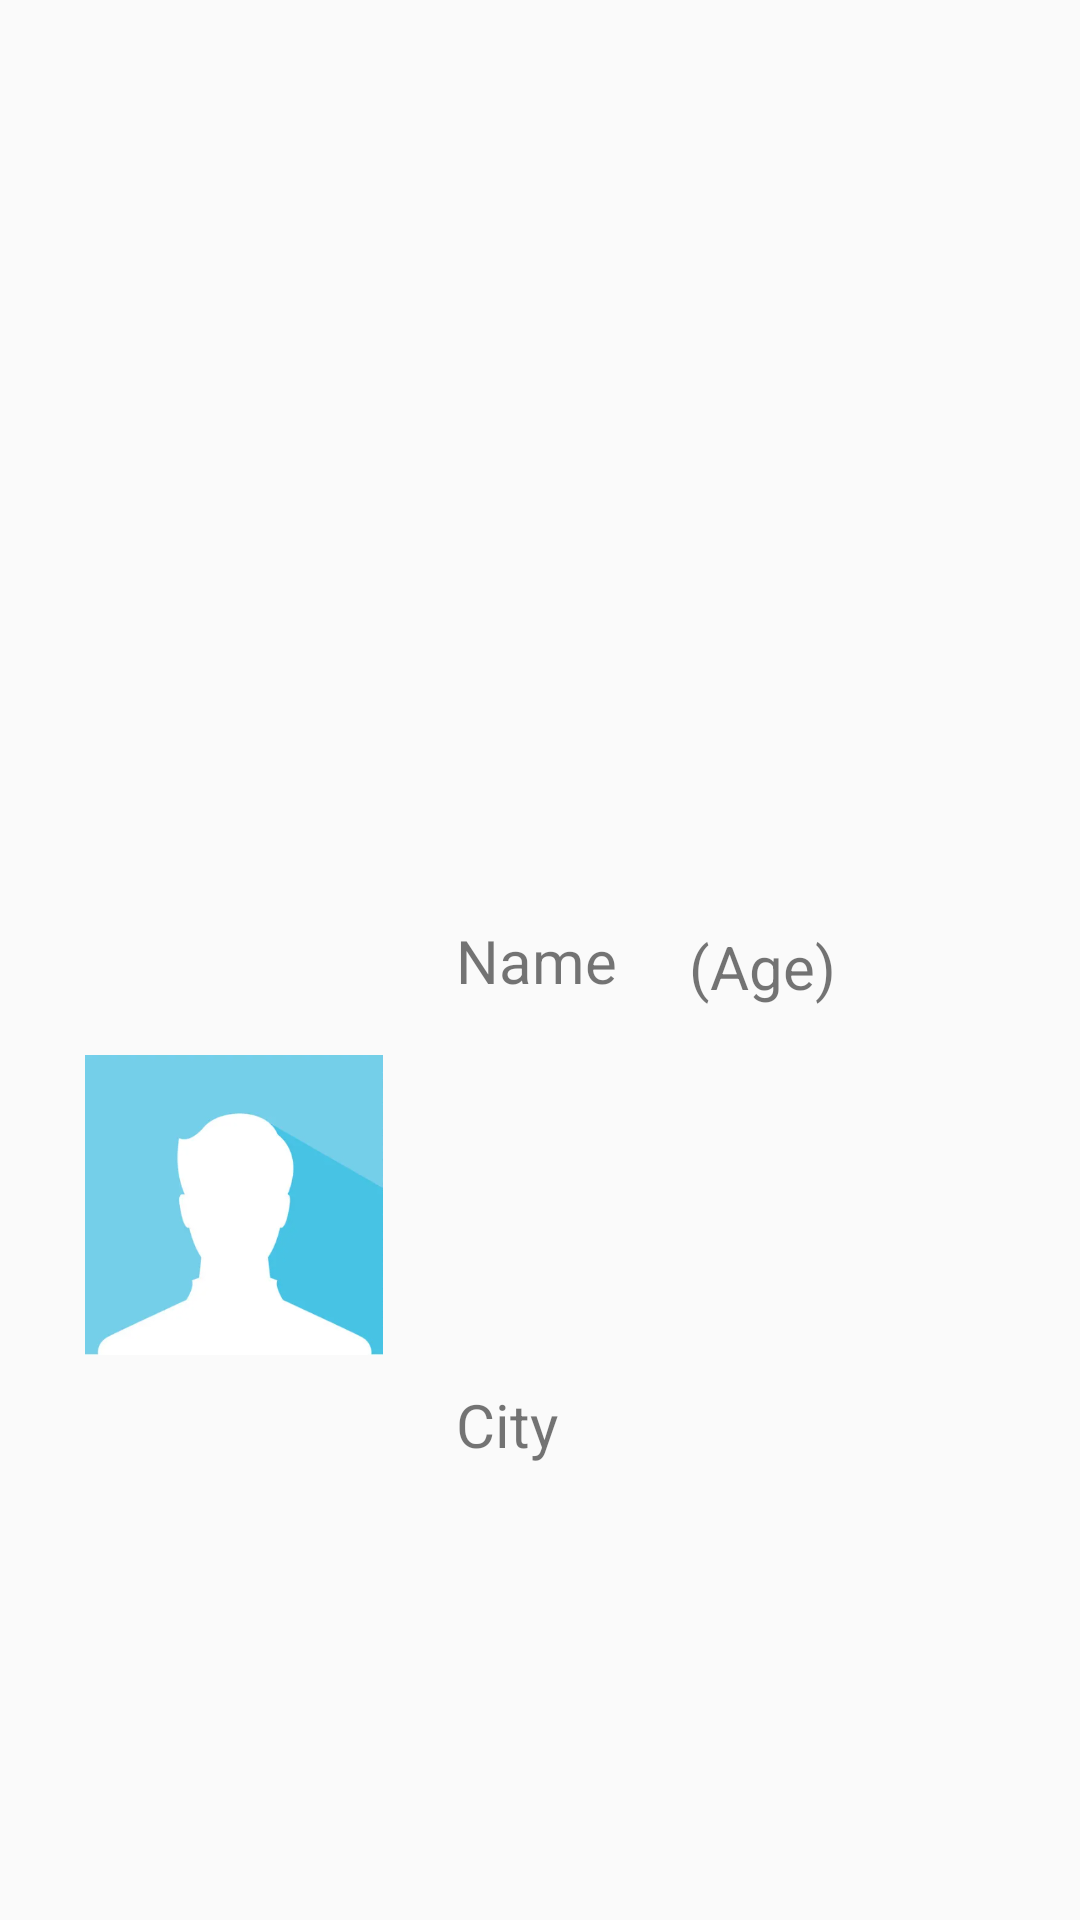

Write the Android layout XML for this screen, with the resource values it uses.
<!-- AndroidManifest.xml: application theme Theme.HousemateFinder -->
<!-- res/layout/custom_row.xml -->
<?xml version="1.0" encoding="utf-8"?>
<androidx.constraintlayout.widget.ConstraintLayout xmlns:android="http://schemas.android.com/apk/res/android"
    xmlns:app="http://schemas.android.com/apk/res-auto"
    xmlns:tools="http://schemas.android.com/tools"
    android:layout_width="match_parent"
    android:layout_height="wrap_content"
    android:padding="24sp">

    <ImageView
        android:id="@+id/imgGender"
        android:layout_width="100dp"
        android:layout_height="100dp"
        android:layout_marginStart="4dp"
        android:background="@drawable/border"
        app:layout_constraintBottom_toBottomOf="parent"
        app:layout_constraintStart_toStartOf="parent"
        app:layout_constraintTop_toTopOf="parent"
        app:layout_constraintVertical_bias="0.666"
        app:srcCompat="@mipmap/maleavatar" />

    <TextView
        android:id="@+id/homeName"
        android:layout_width="wrap_content"
        android:layout_height="wrap_content"
        android:layout_marginStart="24dp"
        android:text="Name"
        android:textSize="20sp"
        app:layout_constraintBottom_toBottomOf="parent"
        app:layout_constraintStart_toEndOf="@+id/imgGender"
        app:layout_constraintTop_toTopOf="parent" />

    <TextView
        android:id="@+id/homeCity"
        android:layout_width="wrap_content"
        android:layout_height="wrap_content"
        android:layout_marginStart="24dp"
        android:text="City"
        android:textSize="20sp"
        app:layout_constraintBottom_toBottomOf="parent"
        app:layout_constraintStart_toEndOf="@+id/imgGender"
        app:layout_constraintTop_toBottomOf="@+id/homeName" />

    <TextView
        android:id="@+id/homeAge"
        android:layout_width="wrap_content"
        android:layout_height="wrap_content"
        android:layout_marginStart="24dp"
        android:text="(Age)"
        android:textSize="20sp"
        app:layout_constraintBottom_toBottomOf="parent"
        app:layout_constraintStart_toEndOf="@+id/homeName"
        app:layout_constraintTop_toTopOf="parent"
        app:layout_constraintVertical_bias="0.504" />
</androidx.constraintlayout.widget.ConstraintLayout>
<!-- resources referenced by this layout -->
<resources>
  <!-- mipmap maleavatar: png bitmap (mipmap-xxhdpi, 34667 bytes) -->
  <style name="Theme.HousemateFinder" parent="Theme.AppCompat.Light.NoActionBar">
          
          <item name="colorPrimary">@color/purple_500</item>
          <item name="colorPrimaryVariant">@color/purple_700</item>
          <item name="colorOnPrimary">@color/white</item>
          
          <item name="colorSecondary">@color/teal_200</item>
          <item name="colorSecondaryVariant">@color/teal_700</item>
          <item name="colorOnSecondary">@color/black</item>
          
          <item name="android:statusBarColor" tools:targetApi="l">?attr/colorPrimaryVariant</item>
          
      </style>
  <!-- not gathered from this repository: default colours our renderer supplied (Android Studio template values) -->
  <color name="purple_500">#FF6200EE</color>
  <color name="purple_700">#FF3700B3</color>
  <color name="teal_200">#FF03DAC5</color>
  <color name="teal_700">#FF018786</color>
  <color name="black">#FF000000</color>
  <color name="white">#FFFFFFFF</color>
</resources>
